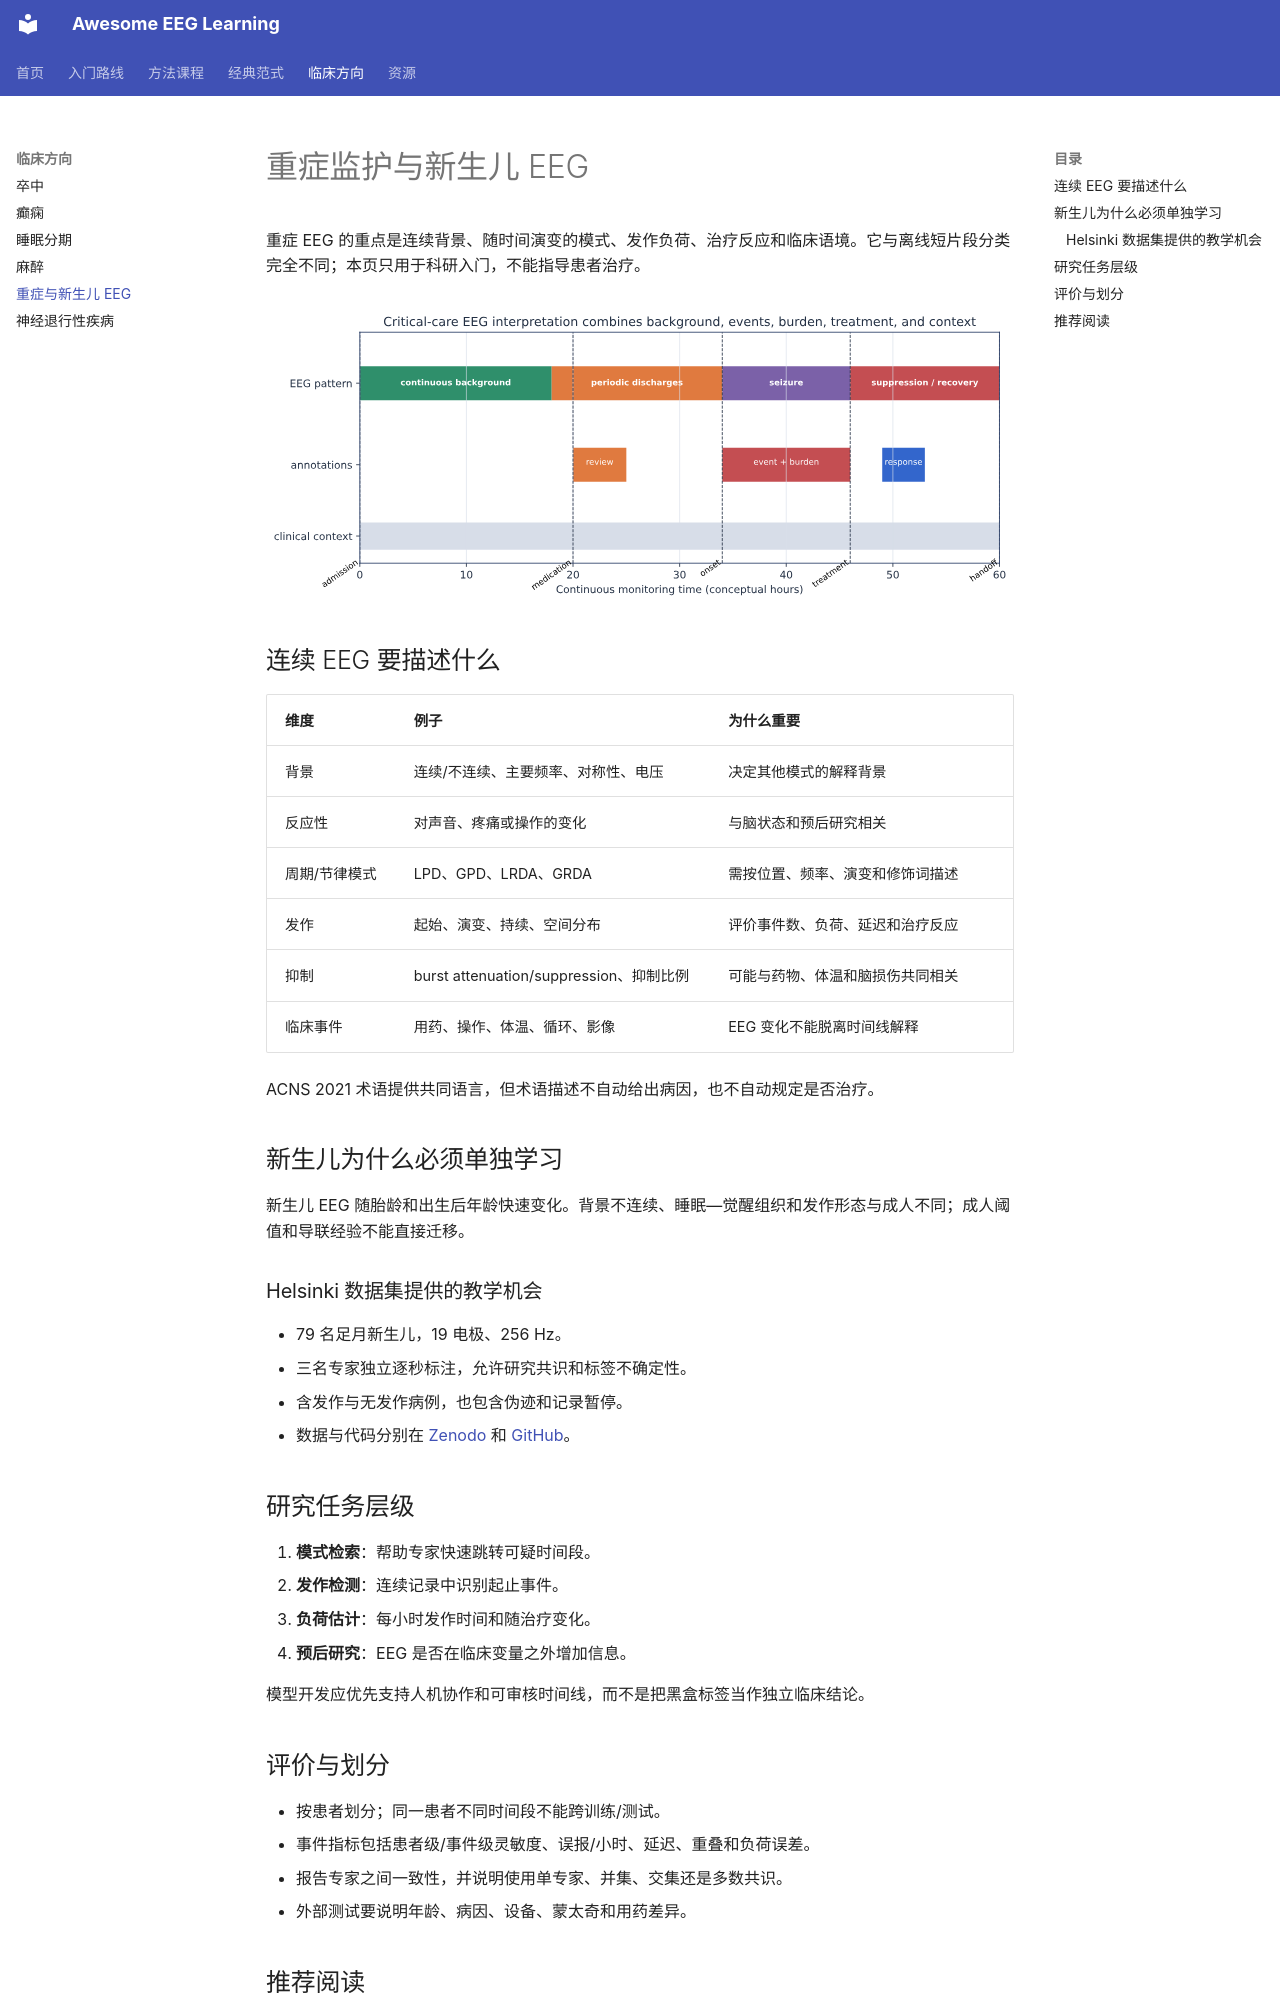

repository: ZHMM1216/awesome-eeg-learning · page: critical-care/index.html · generator: mkdocs

# 重症监护与新生儿 EEG

重症 EEG 的重点是连续背景、随时间演变的模式、发作负荷、治疗反应和临床语境。它与离线短片段分类完全不同；本页只用于科研入门，不能指导患者治疗。

![EEG 模式、标注、治疗和临床信息的连续时间轴](assets/figures/icu-monitoring-timeline.svg)

## 连续 EEG 要描述什么

| 维度 | 例子 | 为什么重要 |
|---|---|---|
| 背景 | 连续/不连续、主要频率、对称性、电压 | 决定其他模式的解释背景 |
| 反应性 | 对声音、疼痛或操作的变化 | 与脑状态和预后研究相关 |
| 周期/节律模式 | LPD、GPD、LRDA、GRDA | 需按位置、频率、演变和修饰词描述 |
| 发作 | 起始、演变、持续、空间分布 | 评价事件数、负荷、延迟和治疗反应 |
| 抑制 | burst attenuation/suppression、抑制比例 | 可能与药物、体温和脑损伤共同相关 |
| 临床事件 | 用药、操作、体温、循环、影像 | EEG 变化不能脱离时间线解释 |

ACNS 2021 术语提供共同语言，但术语描述不自动给出病因，也不自动规定是否治疗。

## 新生儿为什么必须单独学习

新生儿 EEG 随胎龄和出生后年龄快速变化。背景不连续、睡眠—觉醒组织和发作形态与成人不同；成人阈值和导联经验不能直接迁移。

### Helsinki 数据集提供的教学机会

- 79 名足月新生儿，19 电极、256 Hz。
- 三名专家独立逐秒标注，允许研究共识和标签不确定性。
- 含发作与无发作病例，也包含伪迹和记录暂停。
- 数据与代码分别在 [Zenodo](https://zenodo.org/records/1280684) 和 [GitHub](https://github.com/ktapani/Neonatal_Seizure_Detection)。

## 研究任务层级

1. **模式检索**：帮助专家快速跳转可疑时间段。
2. **发作检测**：连续记录中识别起止事件。
3. **负荷估计**：每小时发作时间和随治疗变化。
4. **预后研究**：EEG 是否在临床变量之外增加信息。

模型开发应优先支持人机协作和可审核时间线，而不是把黑盒标签当作独立临床结论。

## 评价与划分

- 按患者划分；同一患者不同时间段不能跨训练/测试。
- 事件指标包括患者级/事件级灵敏度、误报/小时、延迟、重叠和负荷误差。
- 报告专家之间一致性，并说明使用单专家、并集、交集还是多数共识。
- 外部测试要说明年龄、病因、设备、蒙太奇和用药差异。
